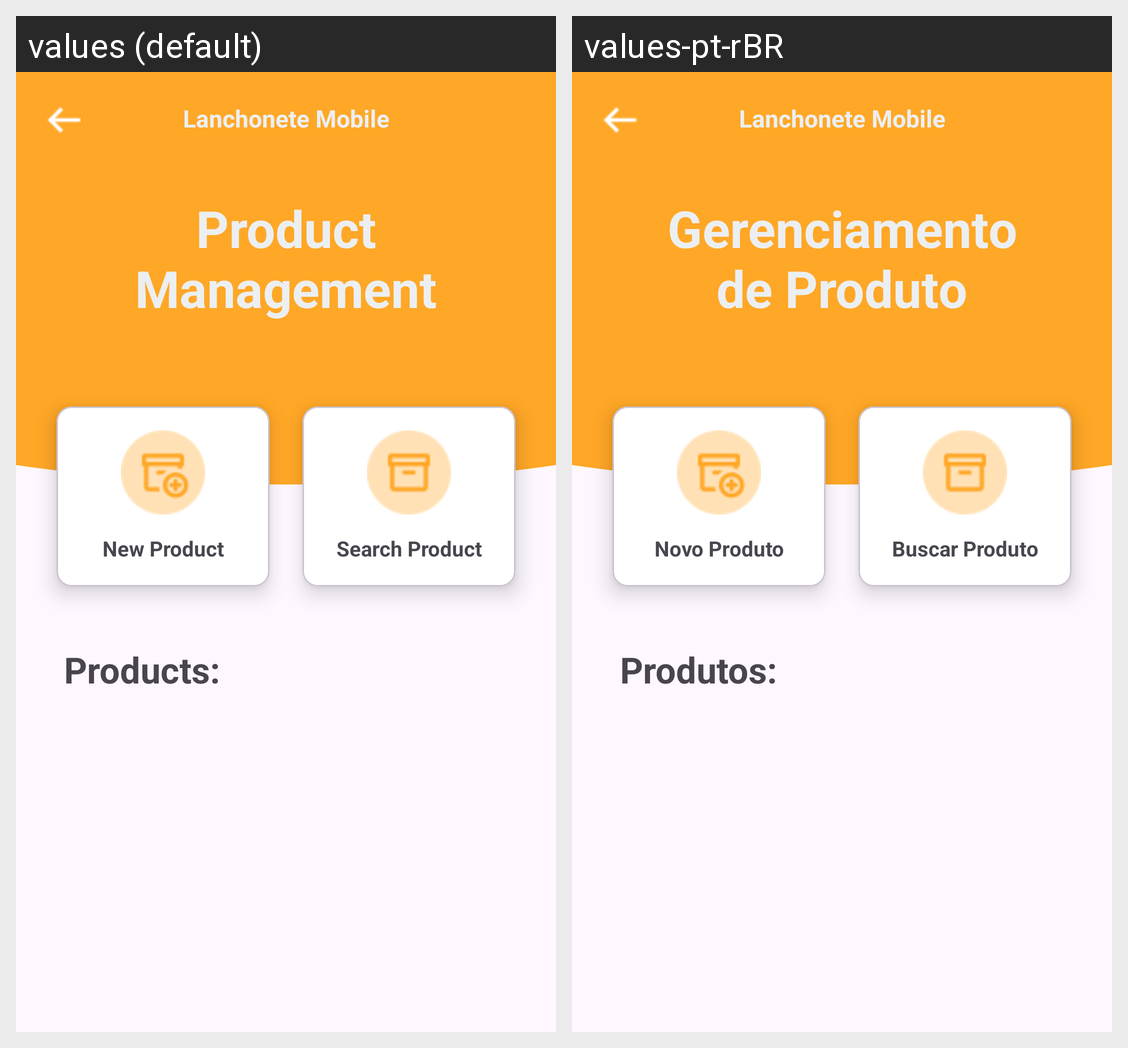

Locale-by-locale string values for the Android screen shown in this grid:
Android screen res/layout/activity_gerenciar_produto.xml rendered under 2 locales, left to right: values (default), values-pt-rBR. Device: Nexus 5 (rendered at 1080×1920; each locale shown at half size, 540×960, under a caption strip naming it); theme Theme.LanchoneteMobile.
Strings drawn on this screen, with the default value and each locale's value (text and hints the layout hard-codes, and strings that could not be matched under every locale, appear in the picture but are not listed):

app_name
  values: Lanchonete Mobile
  values-pt-rBR: Lanchonete Mobile  [not translated; the default value is used]

TituloTelaProduto
  values: Product Management
  values-pt-rBR: Gerenciamento de Produto

buscarProduto
  values: Search Product
  values-pt-rBR: Buscar Produto

novoProduto
  values: New Product
  values-pt-rBR: Novo Produto

titleListaProdutos
  values: Products:
  values-pt-rBR: Produtos:
